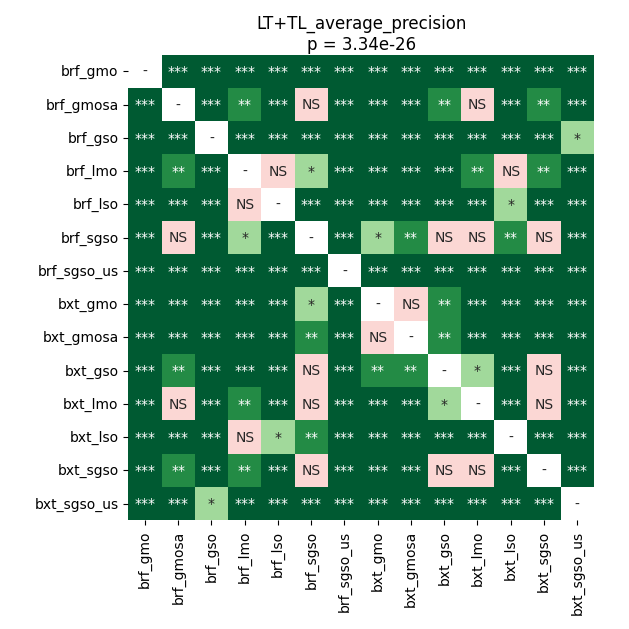

Values plotted in this chart, from the file beside it:
	brf_gmo	brf_gmosa	brf_gso	brf_lmo	brf_lso	brf_sgso	brf_sgso_us	bxt_gmo	bxt_gmosa	bxt_gso	bxt_lmo	bxt_lso	bxt_sgso	bxt_sgso_us
brf_gmo	1.0	4.7069484904661014e-05	4.7069484904661014e-05	4.7069484904661014e-05	4.7069484904661014e-05	4.7069484904661014e-05	4.7069484904661014e-05	4.7069484904661014e-05	4.7069484904661014e-05	4.7069484904661014e-05	4.7069484904661014e-05	4.7069484904661014e-05	4.7069484904661014e-05	4.7069484904661014e-05
brf_gmosa	4.7069484904661014e-05	1.0	4.7069484904661014e-05	0.003348	4.7069484904661014e-05	0.7518	4.7069484904661014e-05	4.7069484904661014e-05	4.7069484904661014e-05	0.001021	0.3115	0.0007875	0.009135	4.7069484904661014e-05
brf_gso	4.7069484904661014e-05	4.7069484904661014e-05	1.0	0.000224	0.0003037	4.7069484904661014e-05	4.7069484904661014e-05	4.7069484904661014e-05	4.7069484904661014e-05	4.7069484904661014e-05	4.7069484904661014e-05	4.7069484904661014e-05	4.7069484904661014e-05	0.01086
brf_lmo	4.7069484904661014e-05	0.003348	0.000224	1.0	0.1264	0.01508	4.7069484904661014e-05	4.7069484904661014e-05	4.7069484904661014e-05	0.0004208	0.002738	0.6836	0.001731	4.7069484904661014e-05
brf_lso	4.7069484904661014e-05	4.7069484904661014e-05	0.0003037	0.1264	1.0	0.0004208	4.7069484904661014e-05	4.7069484904661014e-05	4.7069484904661014e-05	4.7069484904661014e-05	0.000224	0.02403	4.7069484904661014e-05	4.7069484904661014e-05
brf_sgso	4.7069484904661014e-05	0.7518	4.7069484904661014e-05	0.01508	0.0004208	1.0	4.7069484904661014e-05	0.01282	0.005141	0.154	0.8999	0.003348	0.5462	4.7069484904661014e-05
brf_sgso_us	4.7069484904661014e-05	4.7069484904661014e-05	4.7069484904661014e-05	4.7069484904661014e-05	4.7069484904661014e-05	4.7069484904661014e-05	1.0	4.7069484904661014e-05	4.7069484904661014e-05	4.7069484904661014e-05	4.7069484904661014e-05	4.7069484904661014e-05	4.7069484904661014e-05	4.7069484904661014e-05
bxt_gmo	4.7069484904661014e-05	4.7069484904661014e-05	4.7069484904661014e-05	4.7069484904661014e-05	4.7069484904661014e-05	0.01282	4.7069484904661014e-05	1.0	0.06401	0.006258	4.7069484904661014e-05	4.7069484904661014e-05	4.7069484904661014e-05	4.7069484904661014e-05
bxt_gmosa	4.7069484904661014e-05	4.7069484904661014e-05	4.7069484904661014e-05	4.7069484904661014e-05	4.7069484904661014e-05	0.005141	4.7069484904661014e-05	0.06401	1.0	0.002182	4.7069484904661014e-05	4.7069484904661014e-05	0.0001389	4.7069484904661014e-05
bxt_gso	4.7069484904661014e-05	0.001021	4.7069484904661014e-05	0.0004208	4.7069484904661014e-05	0.154	4.7069484904661014e-05	0.006258	0.002182	1.0	0.02076	4.7069484904661014e-05	0.2237	4.7069484904661014e-05
bxt_lmo	4.7069484904661014e-05	0.3115	4.7069484904661014e-05	0.002738	0.000224	0.8999	4.7069484904661014e-05	4.7069484904661014e-05	4.7069484904661014e-05	0.02076	1.0	0.0003037	0.08104	4.7069484904661014e-05
bxt_lso	4.7069484904661014e-05	0.0007875	4.7069484904661014e-05	0.6836	0.02403	0.003348	4.7069484904661014e-05	4.7069484904661014e-05	4.7069484904661014e-05	4.7069484904661014e-05	0.0003037	1.0	4.7069484904661014e-05	4.7069484904661014e-05
bxt_sgso	4.7069484904661014e-05	0.009135	4.7069484904661014e-05	0.001731	4.7069484904661014e-05	0.5462	4.7069484904661014e-05	4.7069484904661014e-05	0.0001389	0.2237	0.08104	4.7069484904661014e-05	1.0	4.7069484904661014e-05
bxt_sgso_us	4.7069484904661014e-05	4.7069484904661014e-05	0.01086	4.7069484904661014e-05	4.7069484904661014e-05	4.7069484904661014e-05	4.7069484904661014e-05	4.7069484904661014e-05	4.7069484904661014e-05	4.7069484904661014e-05	4.7069484904661014e-05	4.7069484904661014e-05	4.7069484904661014e-05	1.0
